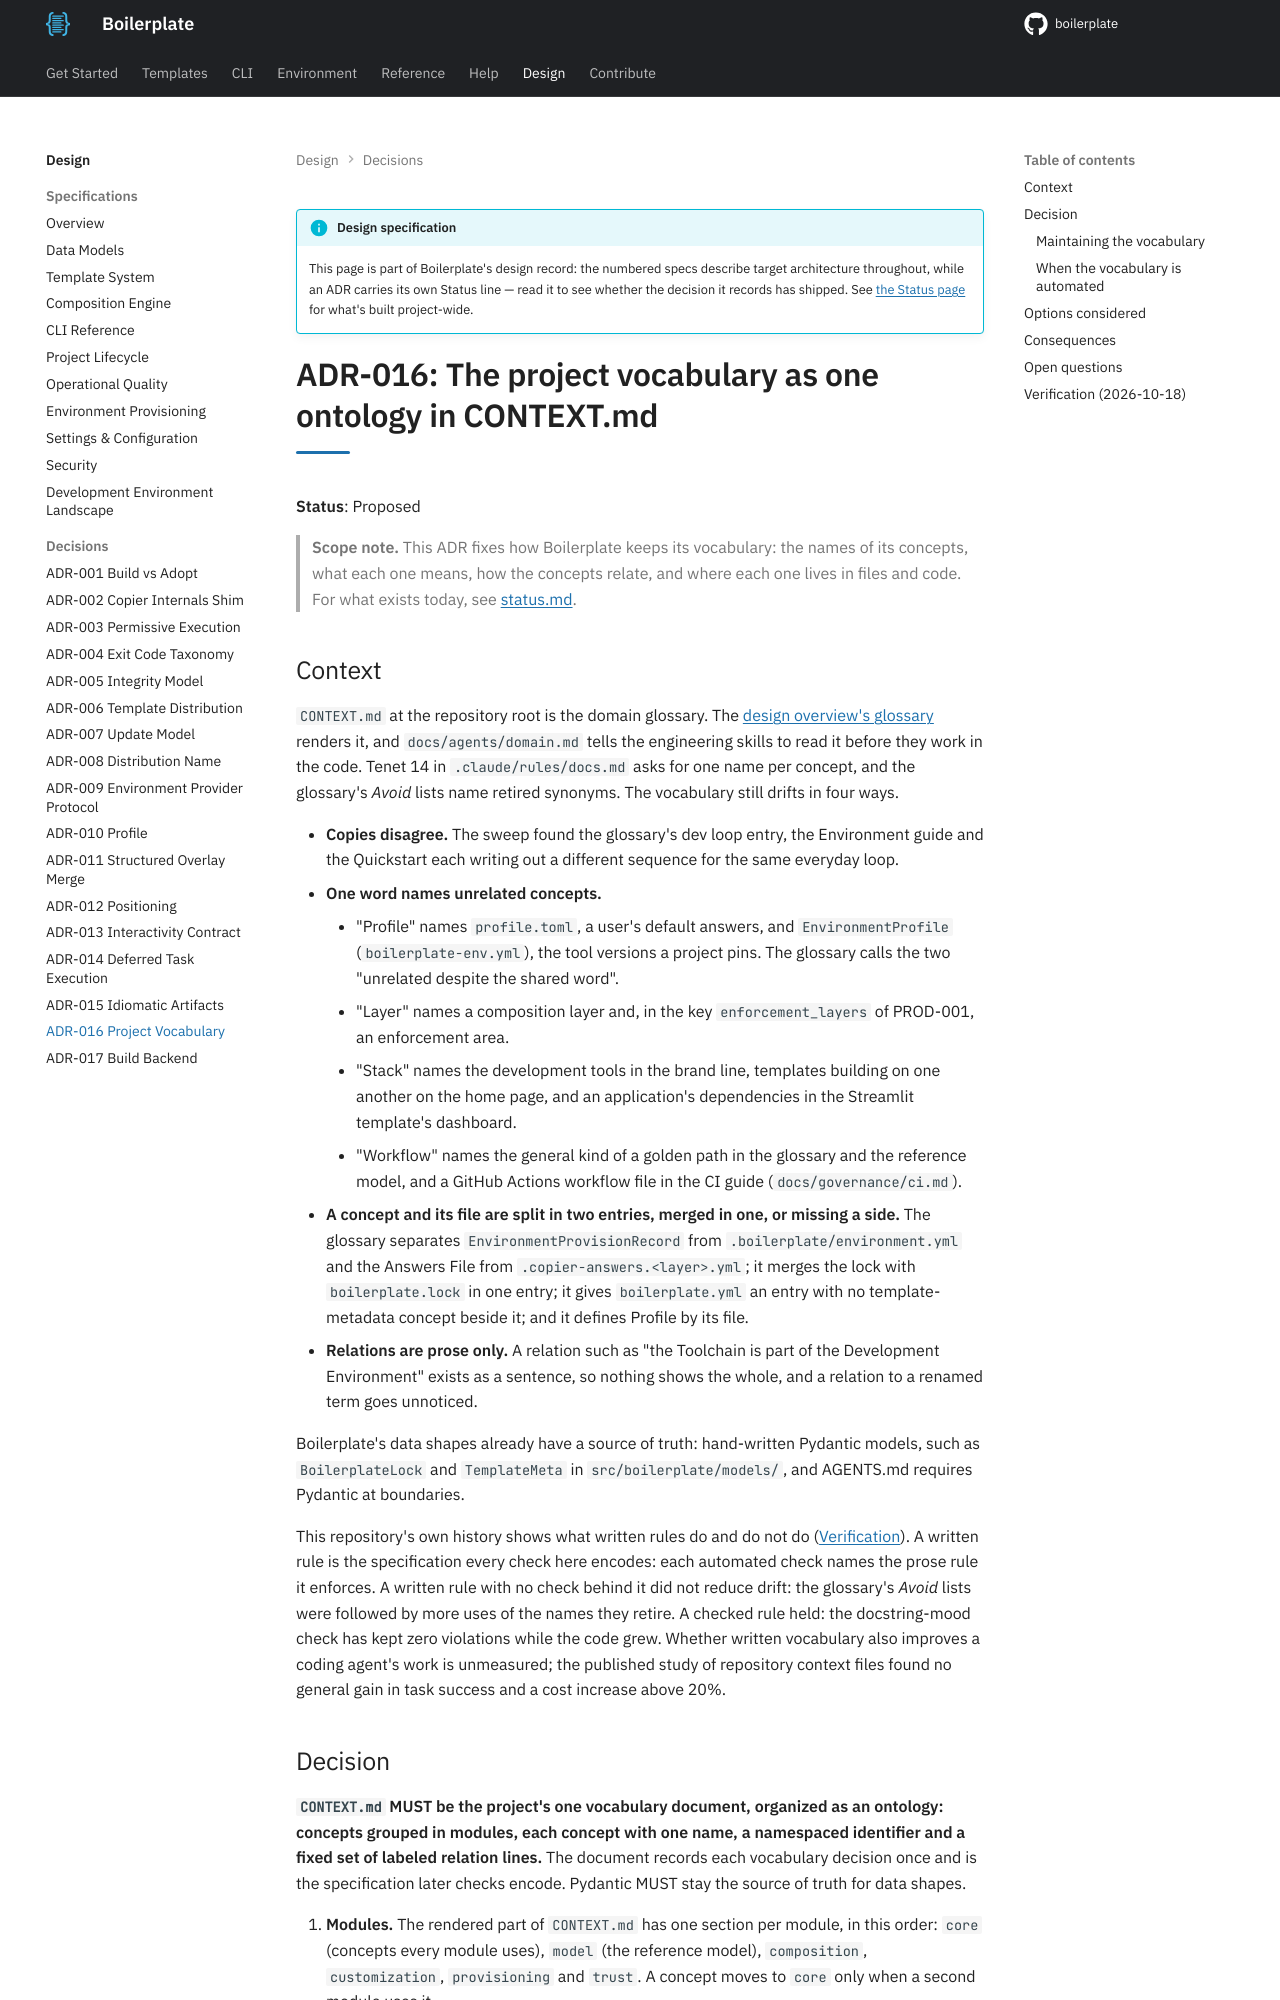

repository: TheRealBillSiegler/boilerplate · page: 0.4/design/adr-016-project-vocabulary/index.html · generator: mkdocs

# ADR-016: The project vocabulary as one ontology in CONTEXT.md

**Status**: Proposed

> **Scope note.** This ADR fixes how Boilerplate keeps its vocabulary: the names of its concepts, what each one means, how the concepts relate, and where each one lives in files and code. For what exists today, see [status.md](../status.md).

## Context

`CONTEXT.md` at the repository root is the domain glossary. The [design overview's glossary](01-overview.md#glossary) renders it, and `docs/agents/domain.md` tells the engineering skills to read it before they work in the code. Tenet 14 in `.claude/rules/docs.md` asks for one name per concept, and the glossary's _Avoid_ lists name retired synonyms. The vocabulary still drifts in four ways.

- **Copies disagree.** The sweep found the glossary's dev loop entry, the Environment guide and the Quickstart each writing out a different sequence for the same everyday loop.
- **One word names unrelated concepts.**
    - "Profile" names `profile.toml`, a user's default answers, and `EnvironmentProfile` (`boilerplate-env.yml`), the tool versions a project pins. The glossary calls the two "unrelated despite the shared word".
    - "Layer" names a composition layer and, in the key `enforcement_layers` of PROD-001, an enforcement area.
    - "Stack" names the development tools in the brand line, templates building on one another on the home page, and an application's dependencies in the Streamlit template's dashboard.
    - "Workflow" names the general kind of a golden path in the glossary and the reference model, and a GitHub Actions workflow file in the CI guide (`docs/governance/ci.md`).
- **A concept and its file are split in two entries, merged in one, or missing a side.** The glossary separates `EnvironmentProvisionRecord` from `.boilerplate/environment.yml` and the Answers File from `.copier-answers.<layer>.yml`; it merges the lock with `boilerplate.lock` in one entry; it gives `boilerplate.yml` an entry with no template-metadata concept beside it; and it defines Profile by its file.
- **Relations are prose only.** A relation such as "the Toolchain is part of the Development Environment" exists as a sentence, so nothing shows the whole, and a relation to a renamed term goes unnoticed.

Boilerplate's data shapes already have a source of truth: hand-written Pydantic models, such as `BoilerplateLock` and `TemplateMeta` in `src/boilerplate/models/`, and AGENTS.md requires Pydantic at boundaries.

This repository's own history shows what written rules do and do not do ([Verification](#verification-2026-10-18)). A written rule is the specification every check here encodes: each automated check names the prose rule it enforces. A written rule with no check behind it did not reduce drift: the glossary's _Avoid_ lists were followed by more uses of the names they retire. A checked rule held: the docstring-mood check has kept zero violations while the code grew. Whether written vocabulary also improves a coding agent's work is unmeasured; the published study of repository context files found no general gain in task success and a cost increase above 20%.
